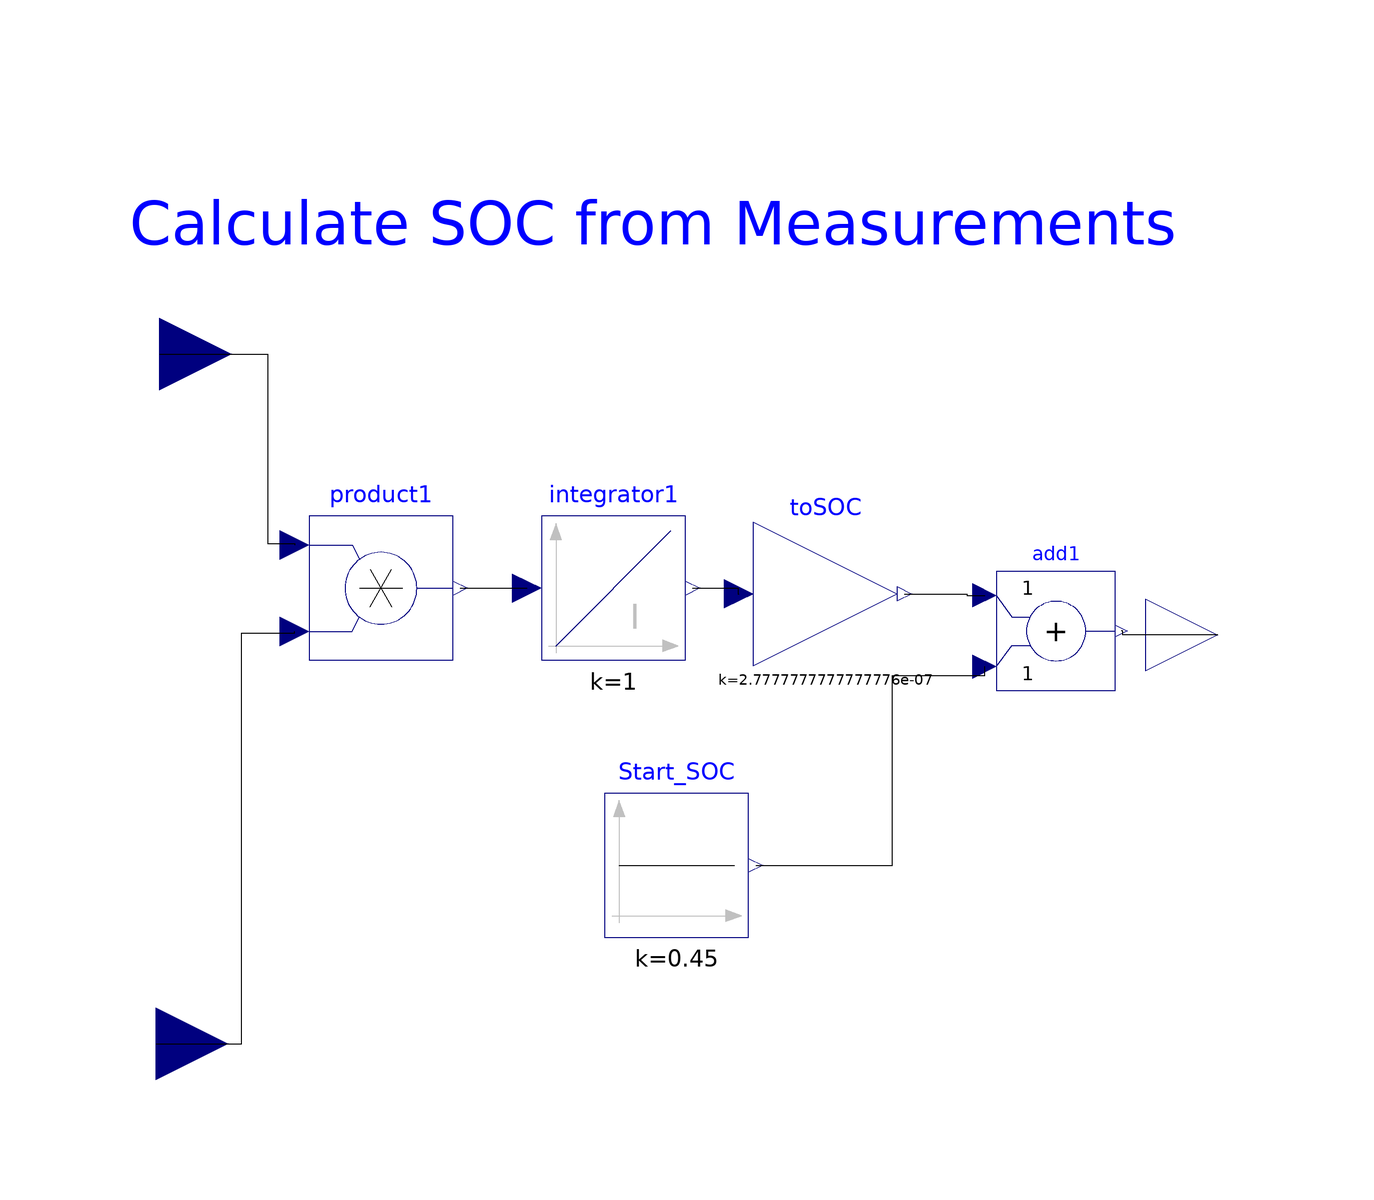

This picture is the connection diagram that the Modelica source below describes through its graphical annotations.

model Controller_Battery
  Modelica.Blocks.Interfaces.RealInput Voltage annotation(Placement(visible = true, transformation(origin = {-74.7287,52.4031}, extent = {{-12,-12},{12,12}}, rotation = 0), iconTransformation(origin = {-74.7287,52.4031}, extent = {{-12,-12},{12,12}}, rotation = 0)));
  annotation(Icon(graphics = {Text(rotation = 0, lineColor = {0,0,255}, fillColor = {0,0,255}, pattern = LinePattern.Solid, fillPattern = FillPattern.None, lineThickness = 0.25, extent = {{-34.4186,27.2868},{61.3954,-42.7907}}, textString = "BEM"),Rectangle(rotation = 0, lineColor = {0,0,255}, fillColor = {0,0,255}, pattern = LinePattern.Solid, fillPattern = FillPattern.None, lineThickness = 0.25, extent = {{-61.0852,62.3255},{88.3721,-80.6202}})}), Diagram(graphics = {Text(rotation = 0, lineColor = {0,0,255}, fillColor = {0,0,255}, pattern = LinePattern.Solid, fillPattern = FillPattern.None, lineThickness = 0.25, extent = {{-70.8269,97.4161},{85.8269,50.7687}}, textString = "Calculate SOC from Measurements")}));
  Modelica.Blocks.Interfaces.RealInput Flow annotation(Placement(visible = true, transformation(origin = {-75.3488,-62.6357}, extent = {{-12,-12},{12,12}}, rotation = 0), iconTransformation(origin = {-75.3488,-62.6357}, extent = {{-12,-12},{12,12}}, rotation = 0)));
  Modelica.Blocks.Math.Product product1 annotation(Placement(visible = true, transformation(origin = {-37.8295,13.3333}, extent = {{-12,-12},{12,12}}, rotation = 0)));
  Modelica.Blocks.Continuous.Integrator integrator1 annotation(Placement(visible = true, transformation(origin = {0.930233,13.3333}, extent = {{-12,-12},{12,12}}, rotation = 0)));
  Modelica.Blocks.Math.Add add1 annotation(Placement(visible = true, transformation(origin = {74.7287,6.20155}, extent = {{-9.91736,-9.91736},{9.91736,9.91736}}, rotation = 0)));
  Modelica.Blocks.Math.Gain toSOC(k = 1 / (1 * 3600 * 1000)) annotation(Placement(visible = true, transformation(origin = {36.2791,12.4031}, extent = {{-12,-12},{12,12}}, rotation = 0)));
  Modelica.Blocks.Interfaces.RealOutput SOC annotation(Placement(visible = true, transformation(origin = {101.705,5.5814}, extent = {{-12,-12},{12,12}}, rotation = 0), iconTransformation(origin = {101.705,5.5814}, extent = {{-12,-12},{12,12}}, rotation = 0)));
  Modelica.Blocks.Sources.Constant Start_SOC(k = 0.45) annotation(Placement(visible = true, transformation(origin = {11.4729,-32.8682}, extent = {{-12,-12},{12,12}}, rotation = 0)));
equation
  connect(Start_SOC.y,add1.u2) annotation(Line(points = {{24.6729,-32.8682},{47.4419,-32.8682},{47.4419,-1.24031},{62.8279,-1.24031},{62.8279,0.251137}}));
  connect(SOC,add1.y) annotation(Line(points = {{101.705,5.5814},{85.8915,5.5814},{85.8915,6.20155},{85.6378,6.20155}}));
  connect(toSOC.y,add1.u1) annotation(Line(points = {{49.4791,12.4031},{59.845,12.4031},{59.845,12.152},{62.8279,12.152}}));
  connect(integrator1.y,toSOC.u) annotation(Line(points = {{14.1302,13.3333},{21.7054,13.3333},{21.7054,12.4031},{21.8791,12.4031}}));
  connect(product1.y,integrator1.u) annotation(Line(points = {{-24.6295,13.3333},{-13.6434,13.3333},{-13.6434,13.3333},{-13.4698,13.3333}}));
  connect(Flow,product1.u2) annotation(Line(points = {{-75.3488,-62.6357},{-61.0853,-62.6357},{-61.0853,5.89147},{-52.2295,5.89147},{-52.2295,6.13333}}));
  connect(Voltage,product1.u1) annotation(Line(points = {{-74.7287,52.4031},{-56.7442,52.4031},{-56.7442,20.7752},{-52.2295,20.7752},{-52.2295,20.5333}}));
end Controller_Battery;